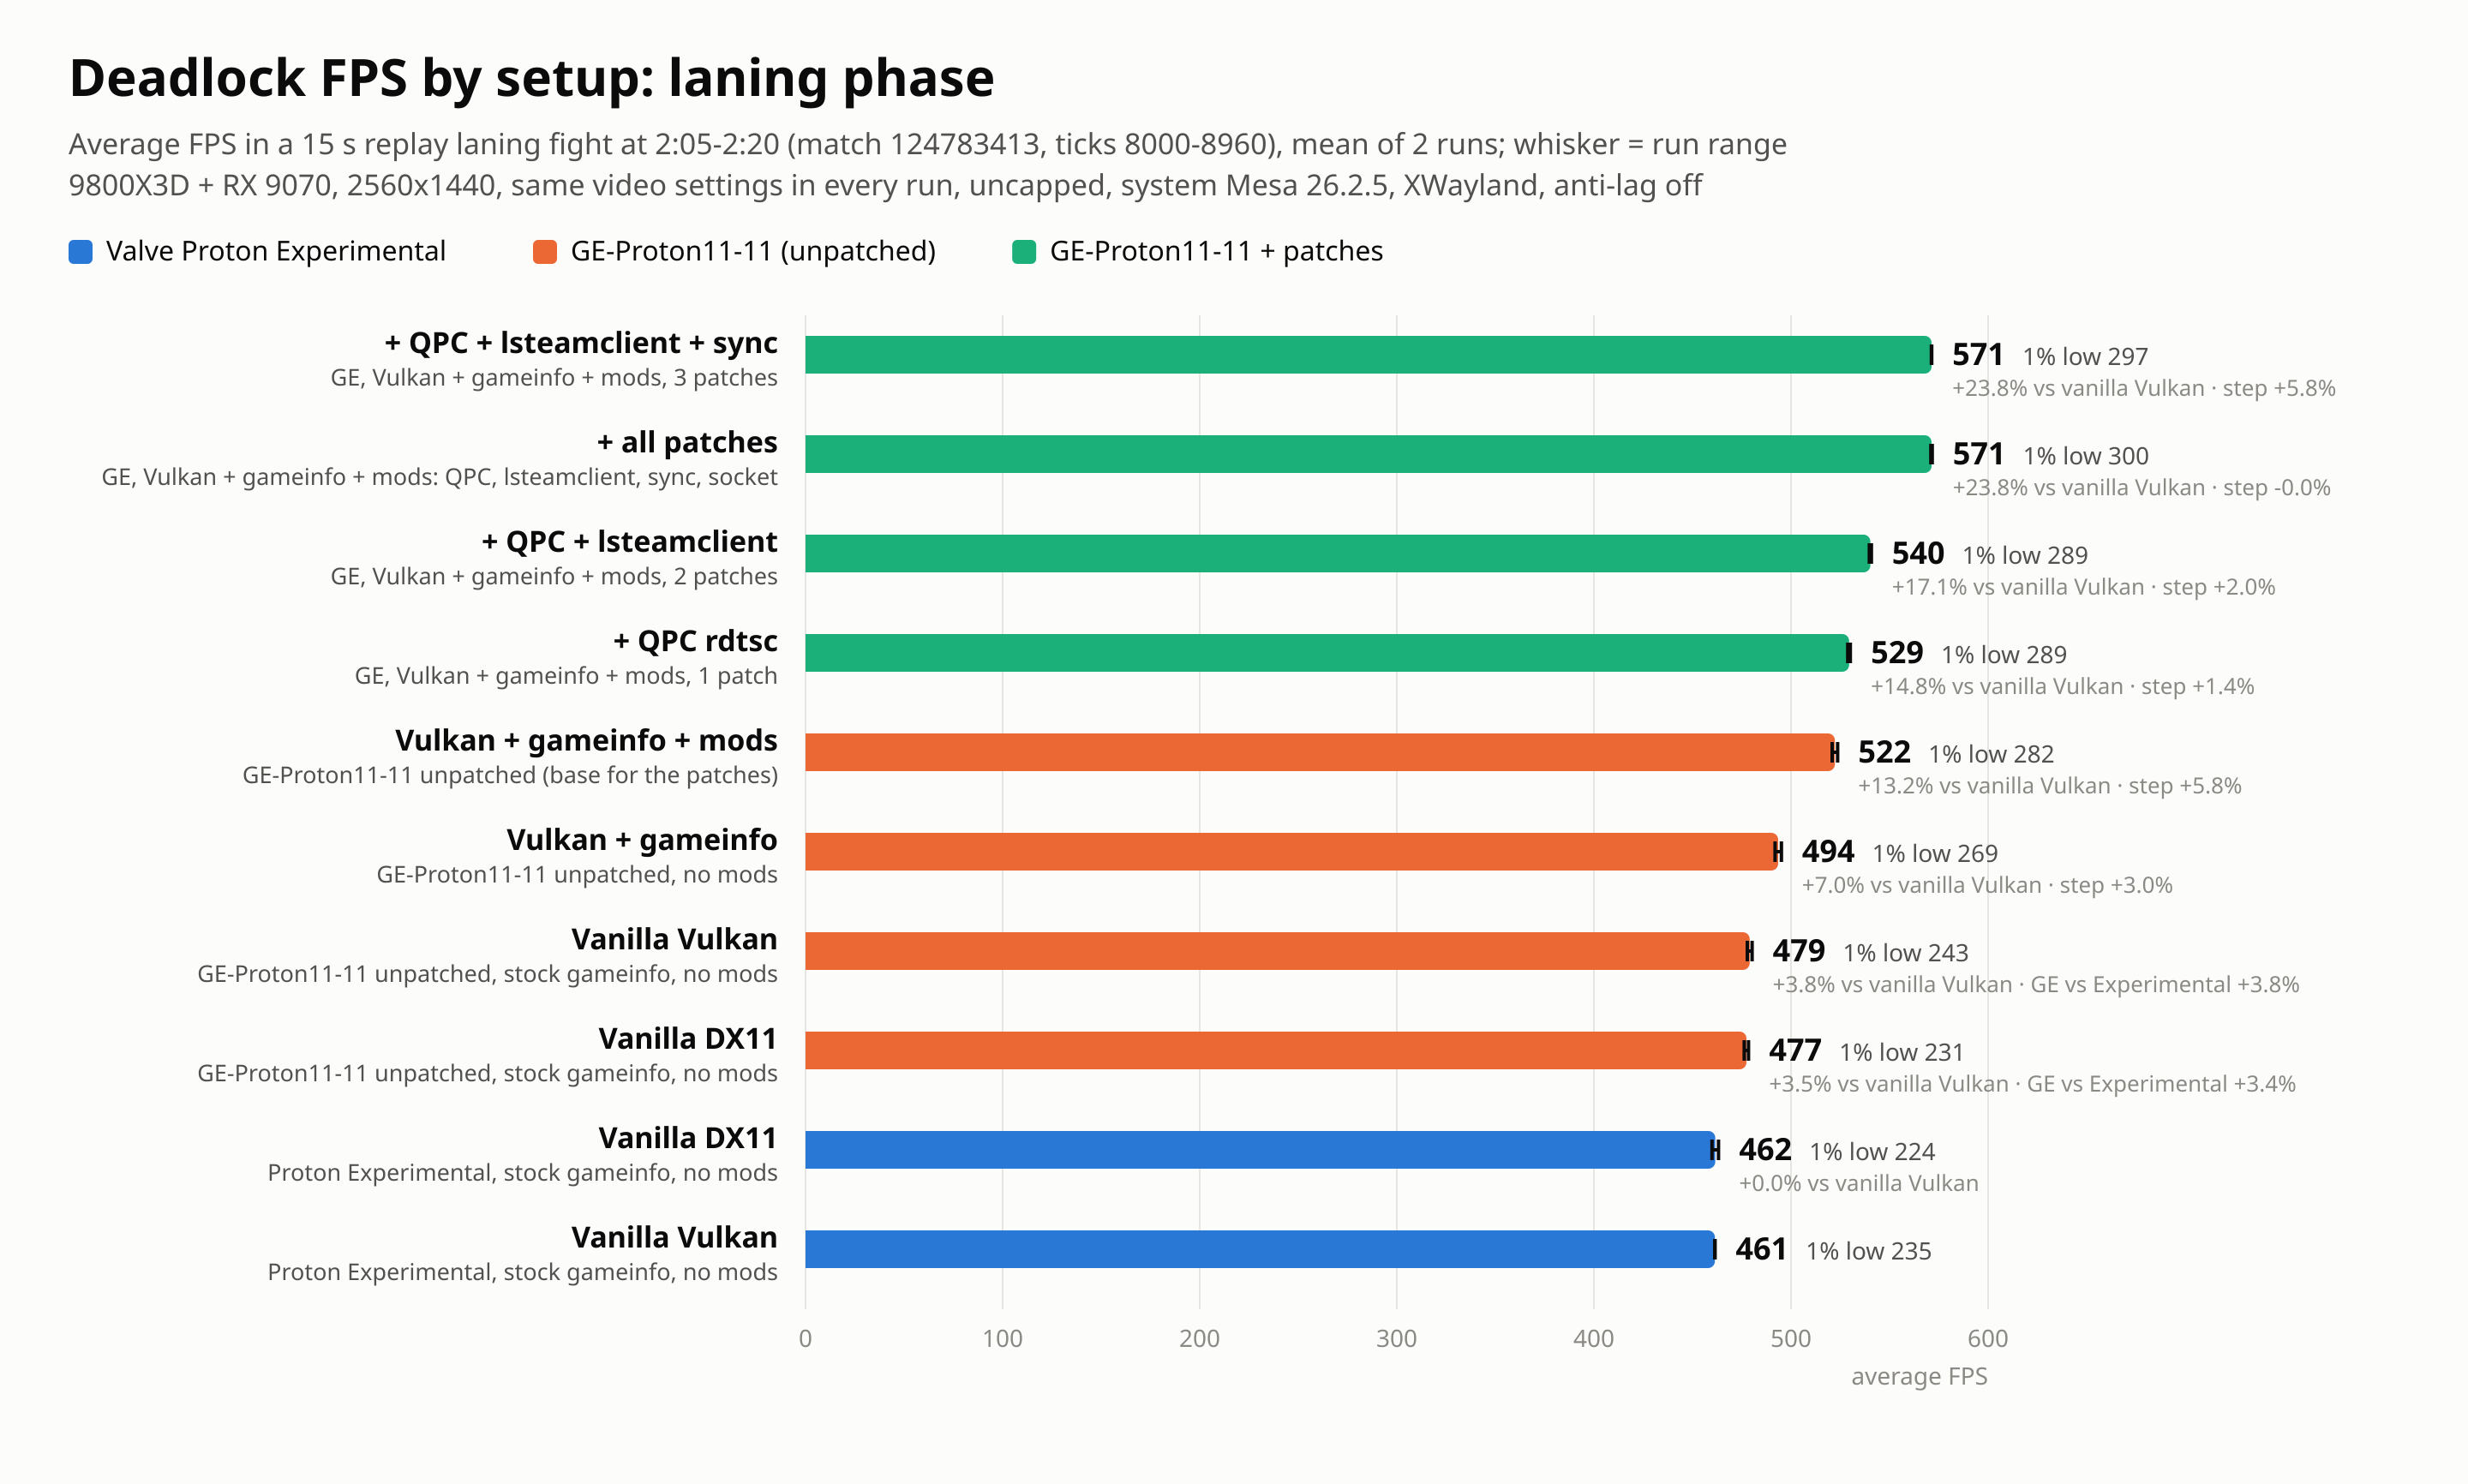

The data file committed next to this chart (first rows):
proton, game_setup, renderer, runs, avg_fps, low_1pct_fps, avg_fps_runs
Proton Experimental, vanilla, vulkan, 2, 461.4, 235.4, 461.3 461.5
Proton Experimental, vanilla, dx11, 2, 461.6, 224.3, 463.2 459.9
GE-Proton11-11, vanilla, dx11, 2, 477.4, 231.5, 476.3 478.5
GE-Proton11-11, vanilla, vulkan, 2, 479.0, 243.4, 480.2 477.9
GE-Proton11-11, gameinfo, vulkan, 2, 493.5, 269.2, 491.9 495.1
GE-Proton11-11, gameinfo + mods, vulkan, 2, 522.2, 282.0, 520.9 523.6
GE-Proton11-11 + 0001 qpc, gameinfo + mods, vulkan, 2, 529.5, 288.6, 530.1 528.8
GE-Proton11-11 + 0001 qpc + lsteamclient, gameinfo + mods, vulkan, 2, 540.3, 289.0, 540.8 539.8
GE-Proton11-11 + all patches, gameinfo + mods, vulkan, 2, 571.3, 299.6, 571.0 571.6
GE-Proton11-11 + 0001 qpc + lsteamclient…, gameinfo + mods, vulkan, 2, 571.3, 297.3, 571.2 571.4
